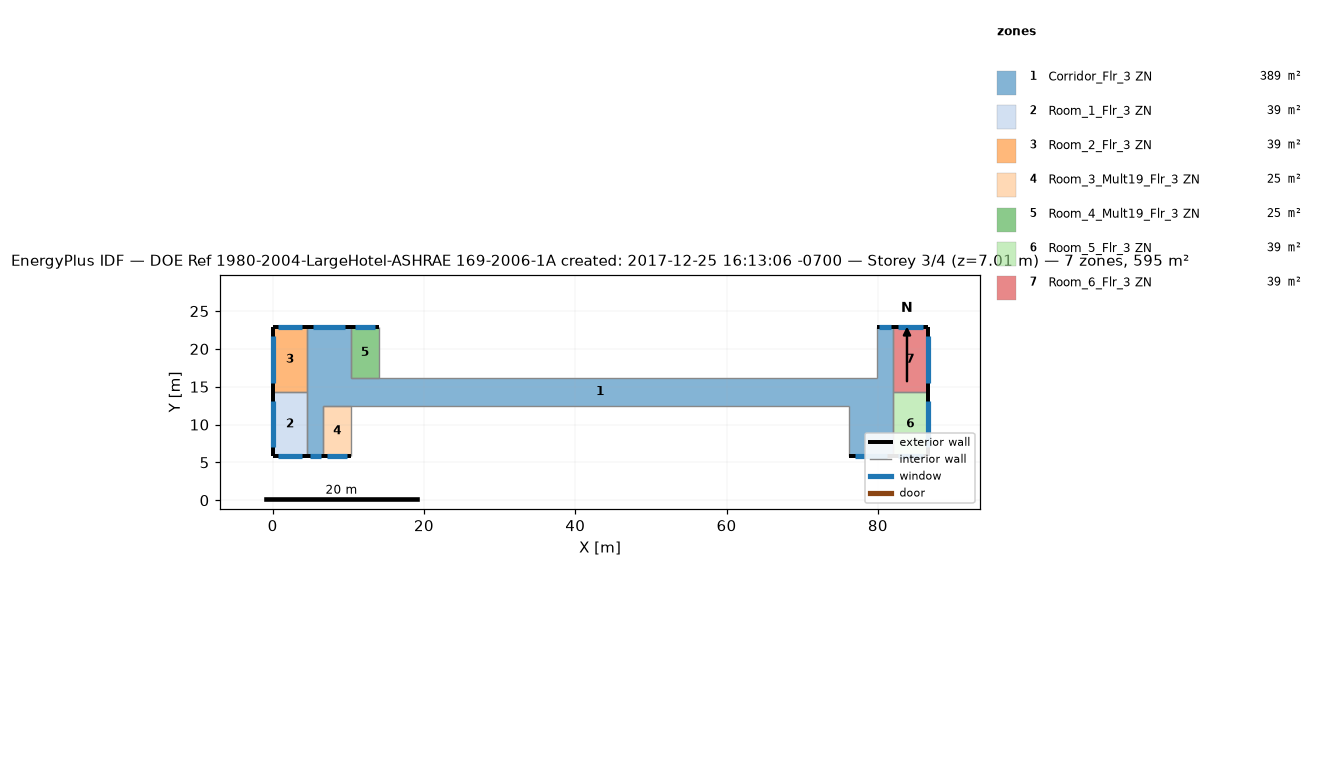
=== STOREY PLAN SPEC (per zone: floor XY polygon, exterior-wall plan segments, windows/doors) ===
zone 1: Corridor_Flr_3 ZN  (389.4 m²)
  floor: (10.36, 22.86) (10.36, 12.50) (6.71, 12.50) (6.71, 5.79) (4.57, 5.79) (4.57, 22.86)
  floor: (76.20, 16.15) (76.20, 12.50) (10.36, 12.50) (10.36, 16.15)
  floor: (81.99, 22.86) (81.99, 5.79) (76.20, 5.79) (76.20, 16.15) (79.86, 16.15) (79.86, 22.86)
  exterior wall: (10.36, 22.86) – (4.57, 22.86)  [5.8 m]
    window: (9.54, 22.86) – (5.40, 22.86)  [4.4 m²]
  exterior wall: (4.57, 5.79) – (6.71, 5.79)  [2.1 m]
    window: (4.88, 5.79) – (6.40, 5.79)  [1.6 m²]
  exterior wall: (81.99, 22.86) – (79.86, 22.86)  [2.1 m]
    window: (81.69, 22.86) – (80.16, 22.86)  [1.6 m²]
  exterior wall: (76.20, 5.79) – (81.99, 5.79)  [5.8 m]
    window: (77.02, 5.79) – (81.17, 5.79)  [4.4 m²]
  interior walls: 10
zone 2: Room_1_Flr_3 ZN  (39.0 m²)
  floor: (4.57, 14.33) (4.57, 5.79) (0.00, 5.79) (0.00, 14.33)
  exterior wall: (0.00, 5.79) – (4.57, 5.79)  [4.6 m]
    window: (0.65, 5.79) – (3.92, 5.79)  [3.5 m²]
  exterior wall: (0.00, 14.33) – (0.00, 5.79)  [8.5 m]
    window: (0.00, 13.11) – (0.00, 7.00)  [6.5 m²]
  interior walls: 2
zone 3: Room_2_Flr_3 ZN  (39.0 m²)
  floor: (4.57, 22.86) (4.57, 14.33) (0.00, 14.33) (0.00, 22.86)
  exterior wall: (4.57, 22.86) – (0.00, 22.86)  [4.6 m]
    window: (3.92, 22.86) – (0.65, 22.86)  [3.5 m²]
  exterior wall: (0.00, 22.86) – (0.00, 14.33)  [8.5 m]
    window: (0.00, 21.65) – (0.00, 15.54)  [6.5 m²]
  interior walls: 2
zone 4: Room_3_Mult19_Flr_3 ZN  (24.5 m²)
  floor: (10.36, 12.50) (10.36, 5.79) (6.71, 5.79) (6.71, 12.50)
  exterior wall: (6.71, 5.79) – (10.36, 5.79)  [3.7 m]
    window: (7.23, 5.79) – (9.84, 5.79)  [2.8 m²]
  interior walls: 3
zone 5: Room_4_Mult19_Flr_3 ZN  (24.5 m²)
  floor: (14.02, 22.86) (14.02, 16.15) (10.36, 16.15) (10.36, 22.86)
  exterior wall: (14.02, 22.86) – (10.36, 22.86)  [3.7 m]
    window: (13.50, 22.86) – (10.88, 22.86)  [2.8 m²]
  interior walls: 3
zone 6: Room_5_Flr_3 ZN  (39.0 m²)
  floor: (86.56, 14.33) (86.56, 5.79) (81.99, 5.79) (81.99, 14.33)
  exterior wall: (86.56, 5.79) – (86.56, 14.33)  [8.5 m]
    window: (86.56, 7.00) – (86.56, 13.11)  [6.5 m²]
  exterior wall: (81.99, 5.79) – (86.56, 5.79)  [4.6 m]
    window: (82.64, 5.79) – (85.91, 5.79)  [3.5 m²]
  interior walls: 2
zone 7: Room_6_Flr_3 ZN  (39.0 m²)
  floor: (86.56, 22.86) (86.56, 14.33) (81.99, 14.33) (81.99, 22.86)
  exterior wall: (86.56, 14.33) – (86.56, 22.86)  [8.5 m]
    window: (86.56, 15.54) – (86.56, 21.65)  [6.5 m²]
  exterior wall: (86.56, 22.86) – (81.99, 22.86)  [4.6 m]
    window: (85.91, 22.86) – (82.64, 22.86)  [3.5 m²]
  interior walls: 2

=== DERIVED (storey summary) ===
Building: DOE Ref 1980-2004-LargeHotel-ASHRAE 169-2006-1A created: 2017-12-25 16:13:06 -0700
Storey: 3 of 4  (floor level z = 7.01 m)
Storey gross floor area: 594.5 m²
Zones on this storey: 7
  - Corridor_Flr_3 ZN: floor 389.4 m²; exterior wall 15.8 m (48.3 m²); 4 window(s) 12.0 m²; WWR 24.8%
  - Room_1_Flr_3 ZN: floor 39.0 m²; exterior wall 13.1 m (40.0 m²); 2 window(s) 9.9 m²; WWR 24.8%
  - Room_2_Flr_3 ZN: floor 39.0 m²; exterior wall 13.1 m (39.9 m²); 2 window(s) 9.9 m²; WWR 24.8%
  - Room_3_Mult19_Flr_3 ZN: floor 24.5 m²; exterior wall 3.7 m (11.1 m²); 1 window(s) 2.8 m²; WWR 24.8%
  - Room_4_Mult19_Flr_3 ZN: floor 24.5 m²; exterior wall 3.7 m (11.1 m²); 1 window(s) 2.8 m²; WWR 24.8%
  - Room_5_Flr_3 ZN: floor 39.0 m²; exterior wall 13.1 m (40.0 m²); 2 window(s) 9.9 m²; WWR 24.8%
  - Room_6_Flr_3 ZN: floor 39.0 m²; exterior wall 13.1 m (39.9 m²); 2 window(s) 9.9 m²; WWR 24.8%
Zone adjacency (shared interzone walls):
  - Corridor_Flr_3 ZN ↔ Room_1_Flr_3 ZN
  - Corridor_Flr_3 ZN ↔ Room_2_Flr_3 ZN
  - Corridor_Flr_3 ZN ↔ Room_5_Flr_3 ZN
  - Corridor_Flr_3 ZN ↔ Room_6_Flr_3 ZN
  - Room_1_Flr_3 ZN ↔ Room_2_Flr_3 ZN
  - Room_5_Flr_3 ZN ↔ Room_6_Flr_3 ZN